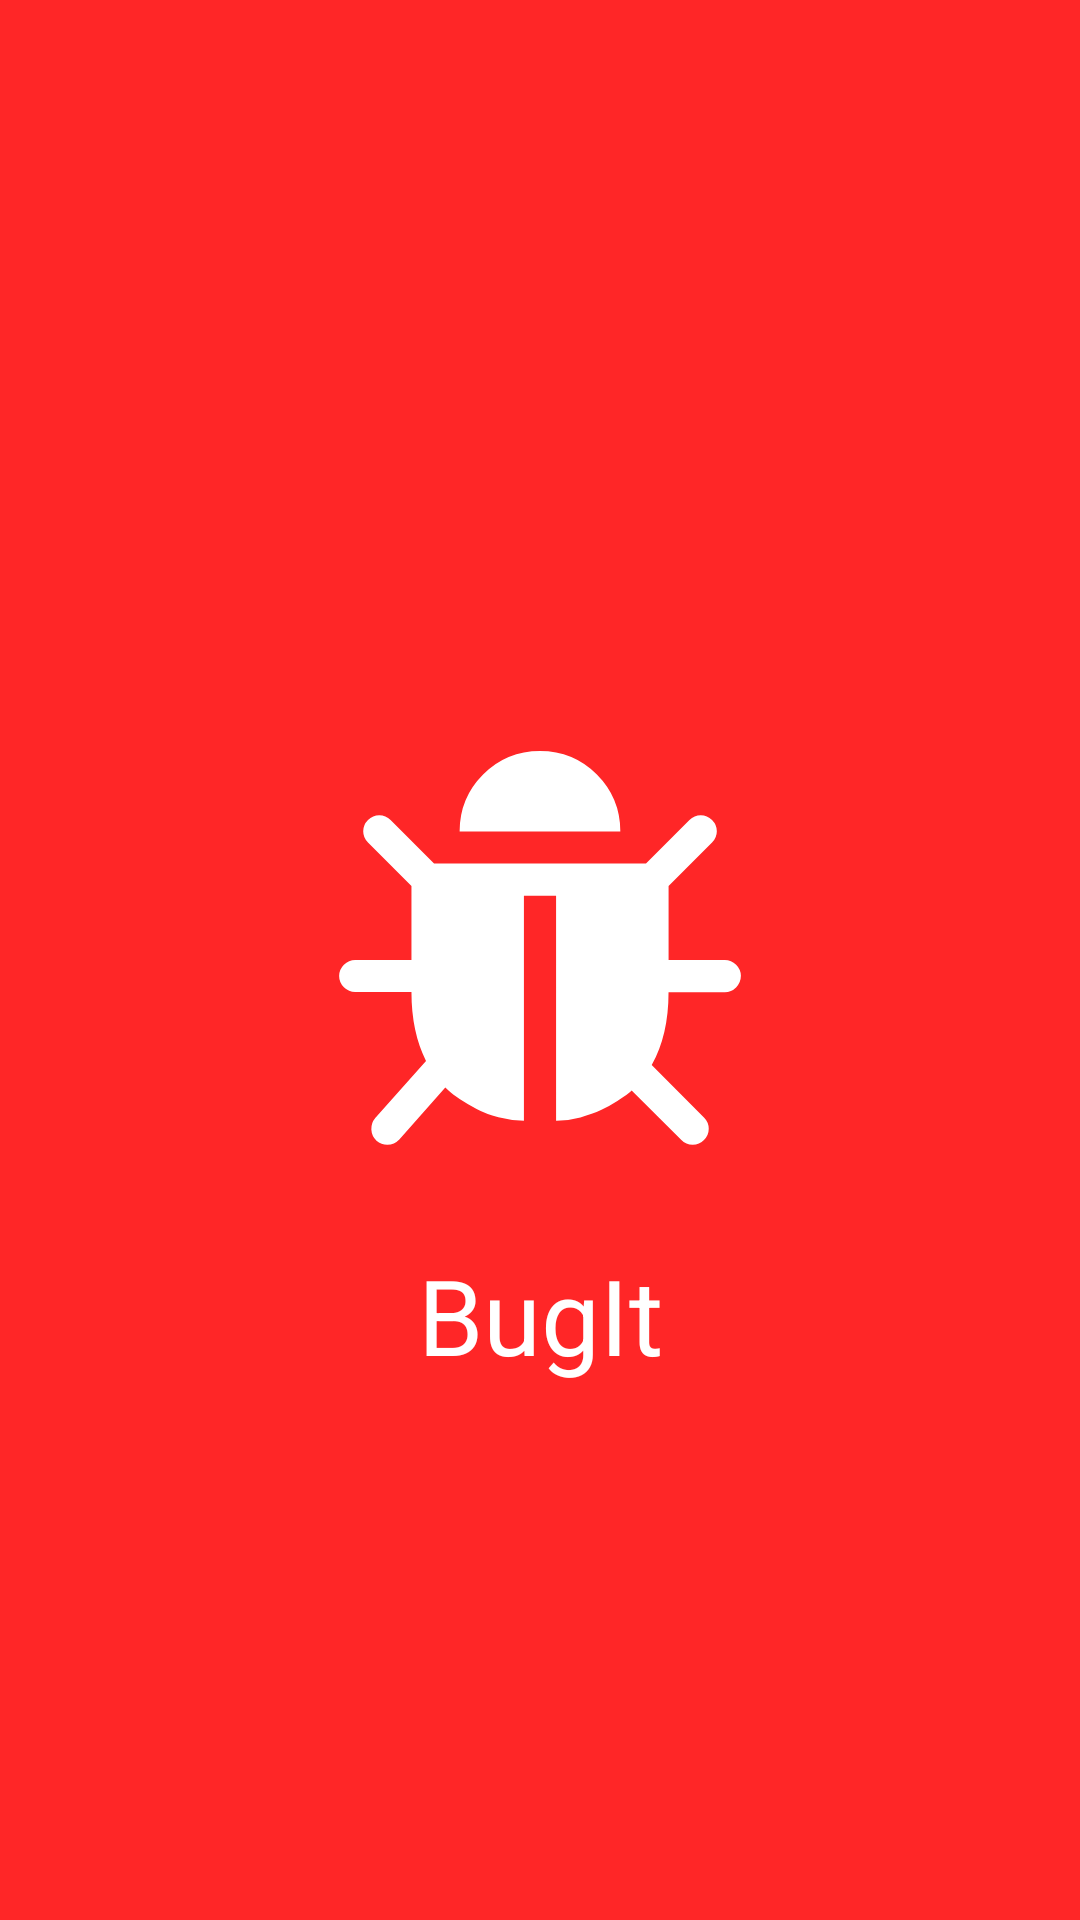

This screen was rendered from an Android layout file. Write that file and the resources it references.
<!-- AndroidManifest.xml: application theme Theme.BugIt -->
<!-- res/layout/activity_splash.xml -->
<?xml version="1.0" encoding="utf-8"?>
<androidx.constraintlayout.widget.ConstraintLayout xmlns:android="http://schemas.android.com/apk/res/android"
    xmlns:tools="http://schemas.android.com/tools"
    xmlns:app="http://schemas.android.com/apk/res-auto"
    android:id="@+id/main"
    android:layout_width="match_parent"
    android:layout_height="match_parent"
    tools:context=".SplashActivity"
    android:background="#D8FF0000">

    <ImageView
        android:id="@+id/iv_bugLogo"
        android:layout_width="@dimen/dimen_150"
        android:layout_height="@dimen/dimen_150"
        app:layout_constraintTop_toTopOf="parent"
        app:layout_constraintBottom_toBottomOf="parent"
        app:layout_constraintStart_toStartOf="parent"
        app:layout_constraintEnd_toEndOf="parent"
        android:src="@drawable/ic_buglogo"
        />

    <TextView
        android:layout_width="wrap_content"
        android:layout_height="wrap_content"
        android:text="@string/app_name"
        android:textSize="@dimen/text_35"
        android:textColor="@color/white"
        app:layout_constraintStart_toStartOf="parent"
        app:layout_constraintEnd_toEndOf="parent"
        app:layout_constraintTop_toBottomOf="@id/iv_bugLogo"
        android:layout_marginTop="@dimen/dimen_20"/>

</androidx.constraintlayout.widget.ConstraintLayout>
<!-- resources referenced by this layout -->
<resources>
  <dimen name="dimen_150">150dp</dimen>
  <dimen name="dimen_20">20dp</dimen>
  <dimen name="text_35">35sp</dimen>
  <!-- drawable ic_buglogo (drawable) -->
  <vector xmlns:android="http://schemas.android.com/apk/res/android"
      android:width="1024dp"
      android:height="1024dp"
      android:viewportWidth="1024"
      android:viewportHeight="1024">
    <path
        android:fillColor="@color/white"
        android:pathData="M969.1,548.6q0,14.8 -10.9,25.7t-25.7,10.9h-128q0,97.7 -38.3,165.7L885.1,870.3Q896,881.2 896,896t-10.9,25.7q-10.3,10.9 -25.7,10.9t-25.7,-10.9L720.6,809.1q-2.9,2.9 -8.6,7.4t-24,16.3 -37.2,20.8 -46.8,16.6 -55.4,7.4v-512H475.4v512q-29.1,0 -58,-7.7t-49.7,-18.9 -37.7,-22.3 -24.9,-18.6l-8.6,-8 -104.6,118.3q-11.4,12 -27.4,12 -13.7,0 -24.6,-9.1 -10.9,-10.3 -11.7,-25.4t8.9,-26.6L252.6,741.6q-33.1,-65.1 -33.1,-156.6h-128q-14.8,0 -25.7,-10.9t-10.9,-25.7 10.9,-25.7 25.7,-10.9h128v-168l-98.9,-98.9q-10.9,-10.9 -10.9,-25.7t10.9,-25.7 25.7,-10.9 25.7,10.9l98.9,98.9h482.3l98.9,-98.9q10.9,-10.9 25.7,-10.9t25.7,10.9 10.9,25.7 -10.9,25.7l-98.9,98.9v168h128q14.8,0 25.7,10.9t10.9,25.7zM694.9,219.4H329.1q0,-76 53.4,-129.4T512,36.6t129.4,53.4 53.4,129.4z"/>
  </vector>
  <string name="app_name">BugIt</string>
  <style name="Theme.BugIt" parent="Base.Theme.BugIt" />
  <style name="Base.Theme.BugIt" parent="Theme.Material3.DayNight.NoActionBar">
          
          
      </style>
  <!-- not gathered from this repository: default colours our renderer supplied (Android Studio template values) -->
  <color name="white">#FFFFFFFF</color>
</resources>
